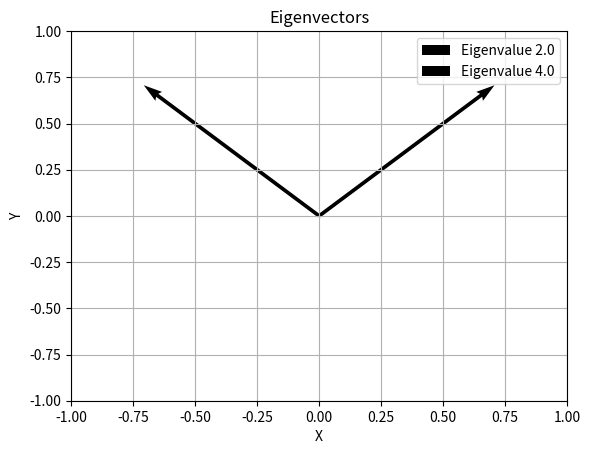

Generate this figure with matplotlib:
#Calculate and plot eigenvectors

import numpy as np
import matplotlib.pyplot as plt

C = np.array([[3, 1],
              [1, 3]])

values, vectors = np.linalg.eigh(C)

print("Covariance Matrix:")
print(C)
print("Eigenvalues:", values)
print("Eigenvectors:")
print(vectors)

for i in range(len(values)):
    v = vectors[:, i]
    plt.quiver(0, 0, v[0], v[1],
               angles="xy", scale_units="xy",
               scale=1, label=f"Eigenvalue {values[i]}")

plt.xlim(-1, 1)
plt.ylim(-1, 1)
plt.xlabel("X")
plt.ylabel("Y")
plt.title("Eigenvectors")
plt.grid(True)
plt.legend()
plt.show()
